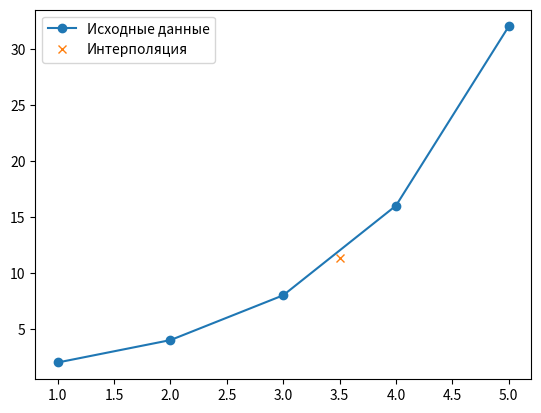

Write the Python code that produced this figure.
# def newton_gregory(x, x_vals, y_vals):
#   """
#   Реализует интерполяцию Ньютона-Грегори.
#
#   Args:
#     x: Точка, в которой вычисляется интерполяционный полином.
#     x_vals: Список значений узлов интерполяции.
#     y_vals: Список значений функции в узлах интерполяции.
#
#   Returns:
#     Значение интерполяционного полинома в точке x.
#   """
#
#   n = len(x_vals)
#   # Вычисление разделенных разностей
#
#   f_vals = y_vals.copy()
#   for k in range(1, n):
#     for i in range(n - k):
#       f_vals[i] = (f_vals[i + 1] - f_vals[i]) / (x_vals[i + k] - x_vals[i])
#
#   # Вычисление интерполяционного полинома
#
#   p = f_vals[0]
#   for k in range(1, n):
#     product = 1.0
#     for i in range(k):
#       product *= (x - x_vals[i])
#     p += product * f_vals[k]
#
#   return p
#
# # Пример использования
#
# x = 1.5
# x_vals = [1.0, 2.0, 3.0]
# y_vals = [2.0, 5.0, 10.0]
#
# y = newton_gregory(x, x_vals, y_vals)
#
#  print(f"Значение интерполяционного полинома в точке {x} = {y}")
import numpy as np

def newton_gregory(x, y, xi):
  """
  Функция интерполяции Ньютона-Грегори

  Args:
    x: массив с исходными значениями аргумента
    y: массив с исходными значениями функции
    xi: точка, в которой вычисляется интерполяция

  Returns:
    значение функции в точке xi
  """

  n = len(x)
  # Вычисление разделенных разностей
  f = np.zeros((n, n))
  for i in range(n):
    f[i, 0] = y[i]

  for i in range(1, n):
    for j in range(n-i):
      f[j, i] = (f[j+1, i-1] - f[j, i-1]) / (x[j+i] - x[j])

  # Вычисление значения интерполяционного многочлена
  p = f[0, 0]
  for i in range(1, n):
    term = f[0, i]
    for j in range(i):
      term *= (xi - x[j])
    p += term

  return p

# Пример использования

x = np.array([1, 2, 3, 4, 5])
y = np.array([2, 4, 8, 16, 32])
xi = 3.5

# Вычисление значения интерполяции
y_interp = newton_gregory(x, y, xi)

# График зависимости итогов интерполяции от входящих значений
import matplotlib.pyplot as plt

plt.plot(x, y, 'o-', label='Исходные данные')
plt.plot(xi, y_interp, 'x', label='Интерполяция')
plt.legend()
plt.show()

# Вывод формулы Ньютона-Грегори
# print("Формула Ньютона-Грегори:")
# for i in range(n):
#   term = str(f[0, i])
#   for j in range(i):
#     term += " * (x - " + str(x[j]) + ")"
#   print(" + " + term)

print("Значение в точке x = {}: {}".format(xi, y_interp))